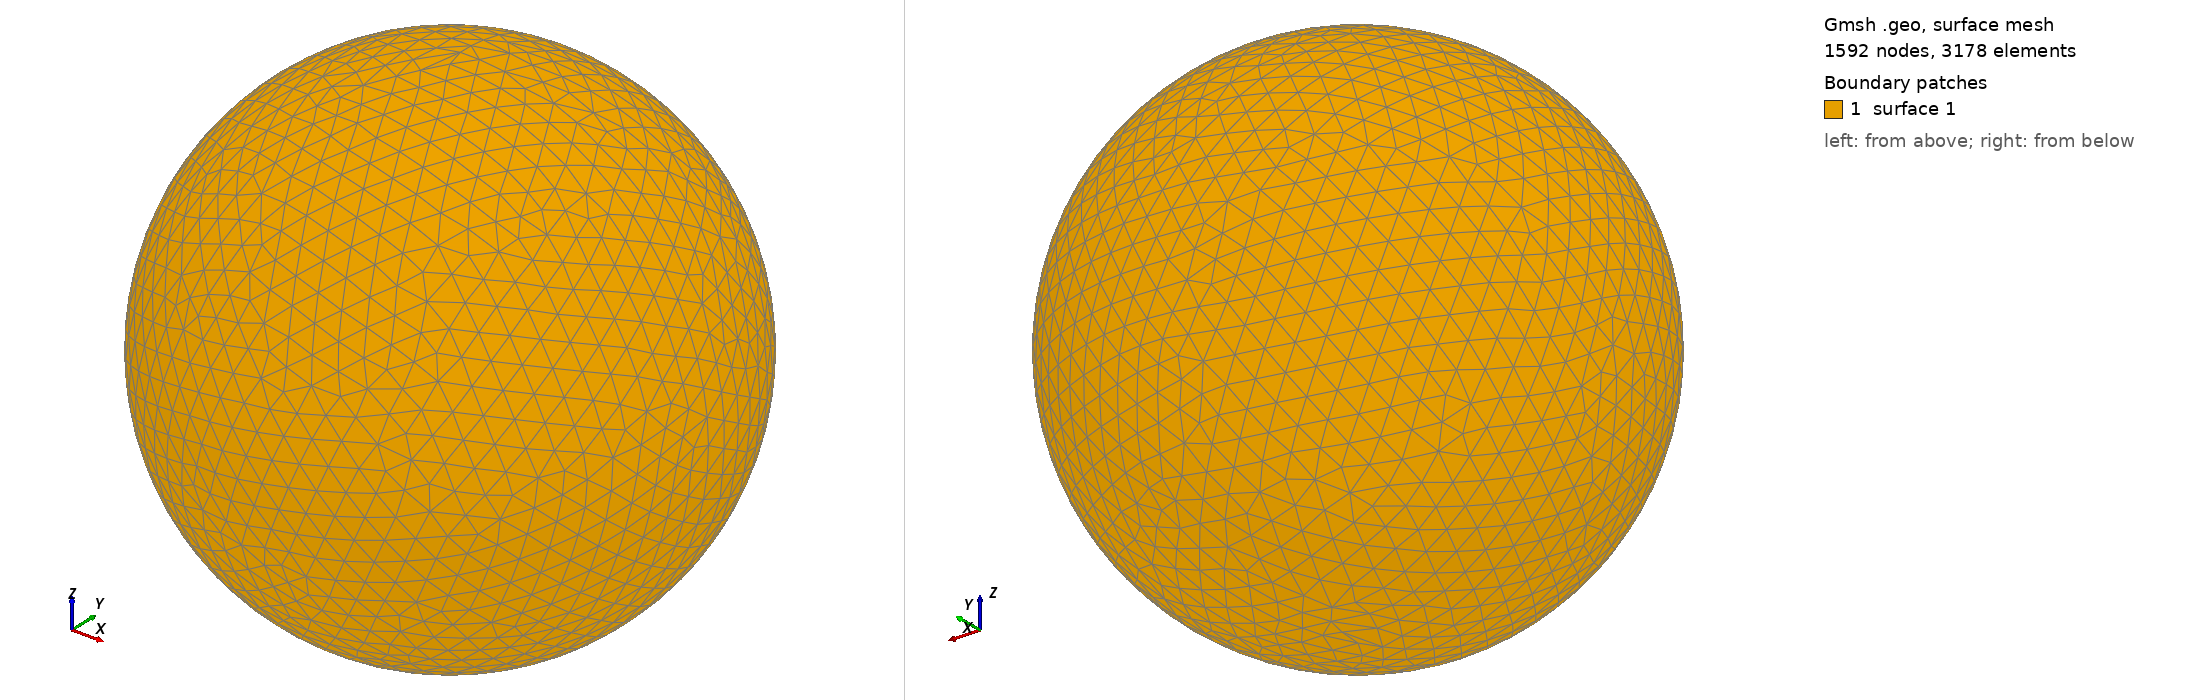

Gmsh geometry script, surface-meshed: 1592 nodes, 3178 surface elements. Boundary patches (legend numbers): 1 surface 1. Left view from above one corner, right view from below the opposite corner. The script declares no physical surfaces, so the legend lists its geometric surfaces. The drawing asked Gmsh for element sizes between 1% and 20% of the model's largest extent; the script's own settings can give other sizes.

=== shot2148.geo (drawn) ===
SetFactory("OpenCASCADE");
Point(1) = {0,0,0,0};
Sphere(1) = {0,0,0,0.23230000};
MeshSize{ PointsOf{ Surface{:}; } } = 0.023230000;
Mesh.ElementOrder=1;
Mesh.Format=39;
